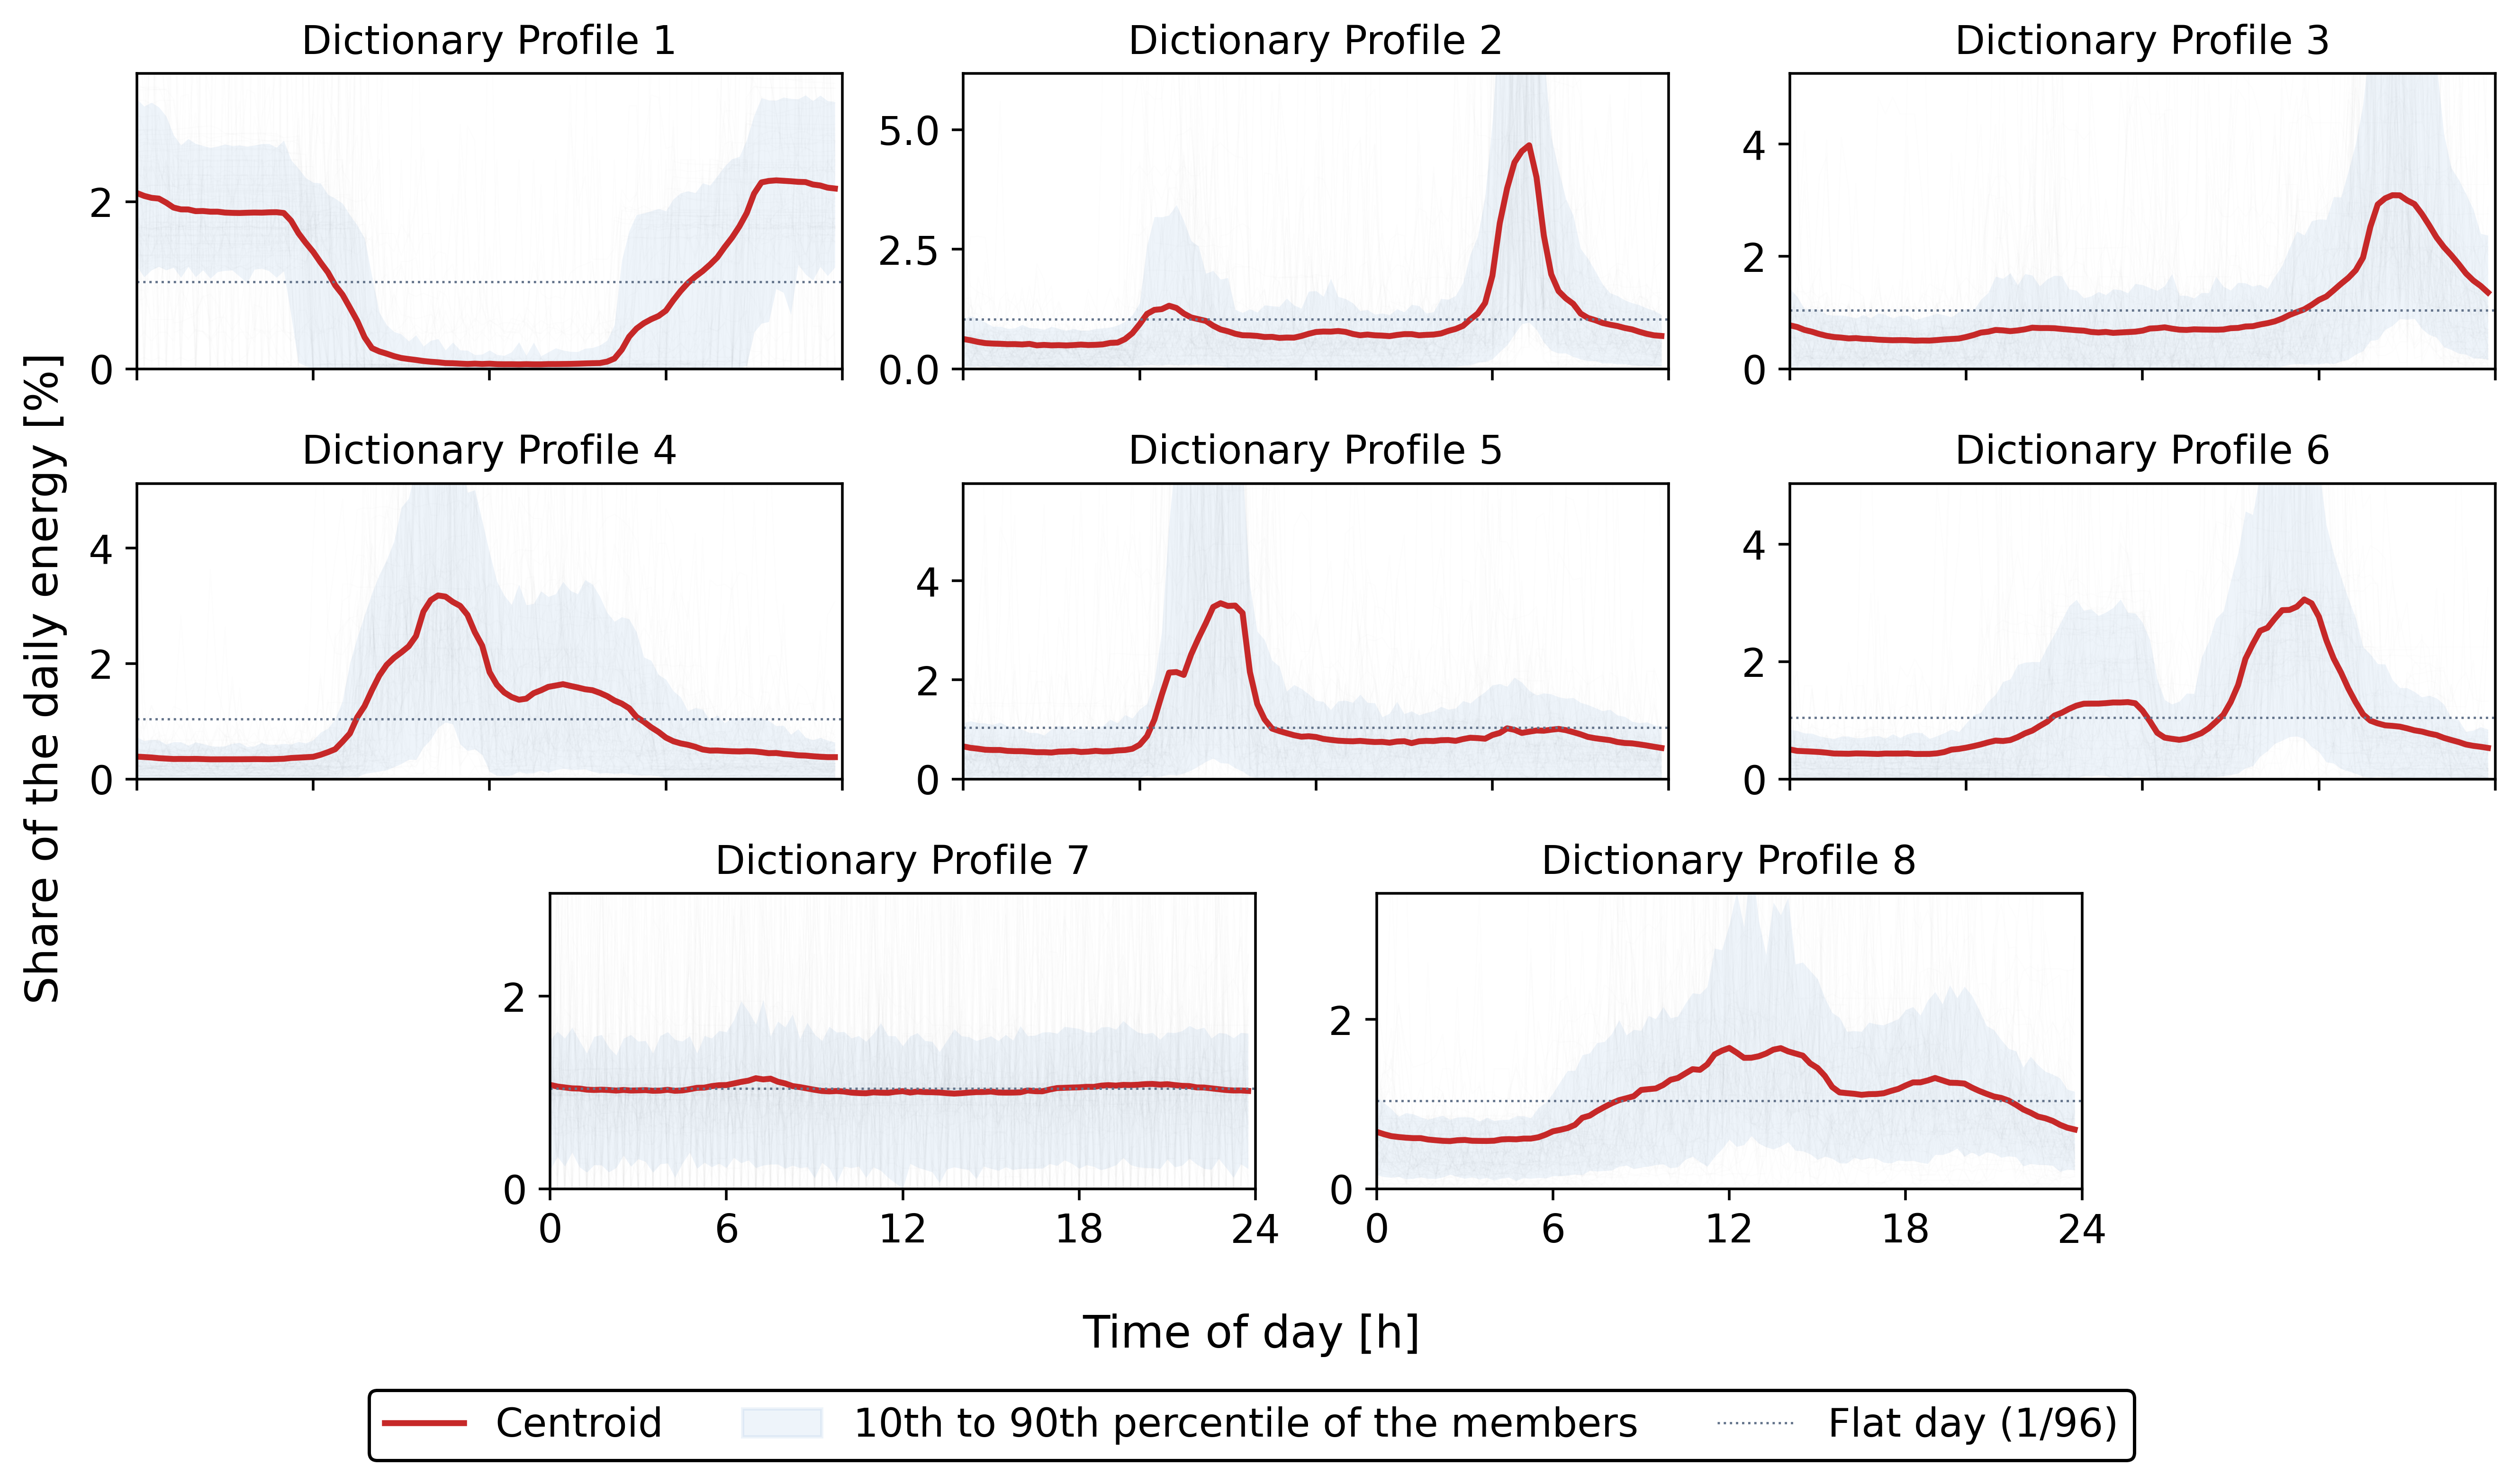

Data behind this chart, as committed beside it:
codeword, season, share_of_days, share_of_energy, peak_hour, q1, q2, q3, q4, q5, q6, q7, q8, q9, q10, q11, q12, q13, q14, q15, q16, q17, q18, q19
1, all, 0.06506, 0.06095, 21.75, 0.02104, 0.02069, 0.02046, 0.02037, 0.01988, 0.0193, 0.01908, 0.01907, 0.01887, 0.01888, 0.0188, 0.01881, 0.0187, 0.01866, 0.01865, 0.01868, 0.0187, 0.01869, 0.01873
2, all, 0.04419, 0.01472, 19.25, 0.006273, 0.006002, 0.005659, 0.00541, 0.005322, 0.005275, 0.005198, 0.005206, 0.005135, 0.005253, 0.004949, 0.005041, 0.004948, 0.00499, 0.004932, 0.005004, 0.005111, 0.005014, 0.00506
3, all, 0.06811, 0.02624, 20.5, 0.007771, 0.007469, 0.00695, 0.006635, 0.006229, 0.005907, 0.005691, 0.00559, 0.005441, 0.005497, 0.005365, 0.005339, 0.00522, 0.005166, 0.005113, 0.005139, 0.005121, 0.00504, 0.005072
4, all, 0.0649, 0.08647, 10.25, 0.003879, 0.003801, 0.003725, 0.003602, 0.003532, 0.003461, 0.003474, 0.003464, 0.003479, 0.003446, 0.003406, 0.003407, 0.003417, 0.003414, 0.003417, 0.003427, 0.003441, 0.003435, 0.003419
5, all, 0.04074, 0.02064, 8.75, 0.006567, 0.006273, 0.006106, 0.005893, 0.005846, 0.005848, 0.005666, 0.005611, 0.005601, 0.005507, 0.005399, 0.005401, 0.00533, 0.005516, 0.005551, 0.005628, 0.005446, 0.005518, 0.005672
6, all, 0.06932, 0.05745, 17.5, 0.005028, 0.004783, 0.004729, 0.004668, 0.004594, 0.004483, 0.004336, 0.00432, 0.004294, 0.004356, 0.004337, 0.004299, 0.00426, 0.004337, 0.004327, 0.004328, 0.004363, 0.004258, 0.004266
7, all, 0.4946, 0.3468, 7.0, 0.01081, 0.01064, 0.01054, 0.01044, 0.01042, 0.01031, 0.01028, 0.01031, 0.01027, 0.01022, 0.01028, 0.01022, 0.01024, 0.01026, 0.01019, 0.01021, 0.0103, 0.01019, 0.01023
8, all, 0.1531, 0.3867, 12.0, 0.00674, 0.006463, 0.006232, 0.006127, 0.006047, 0.005993, 0.005995, 0.005831, 0.005749, 0.005678, 0.005644, 0.005746, 0.005782, 0.005683, 0.005667, 0.00566, 0.005688, 0.005845, 0.005882
